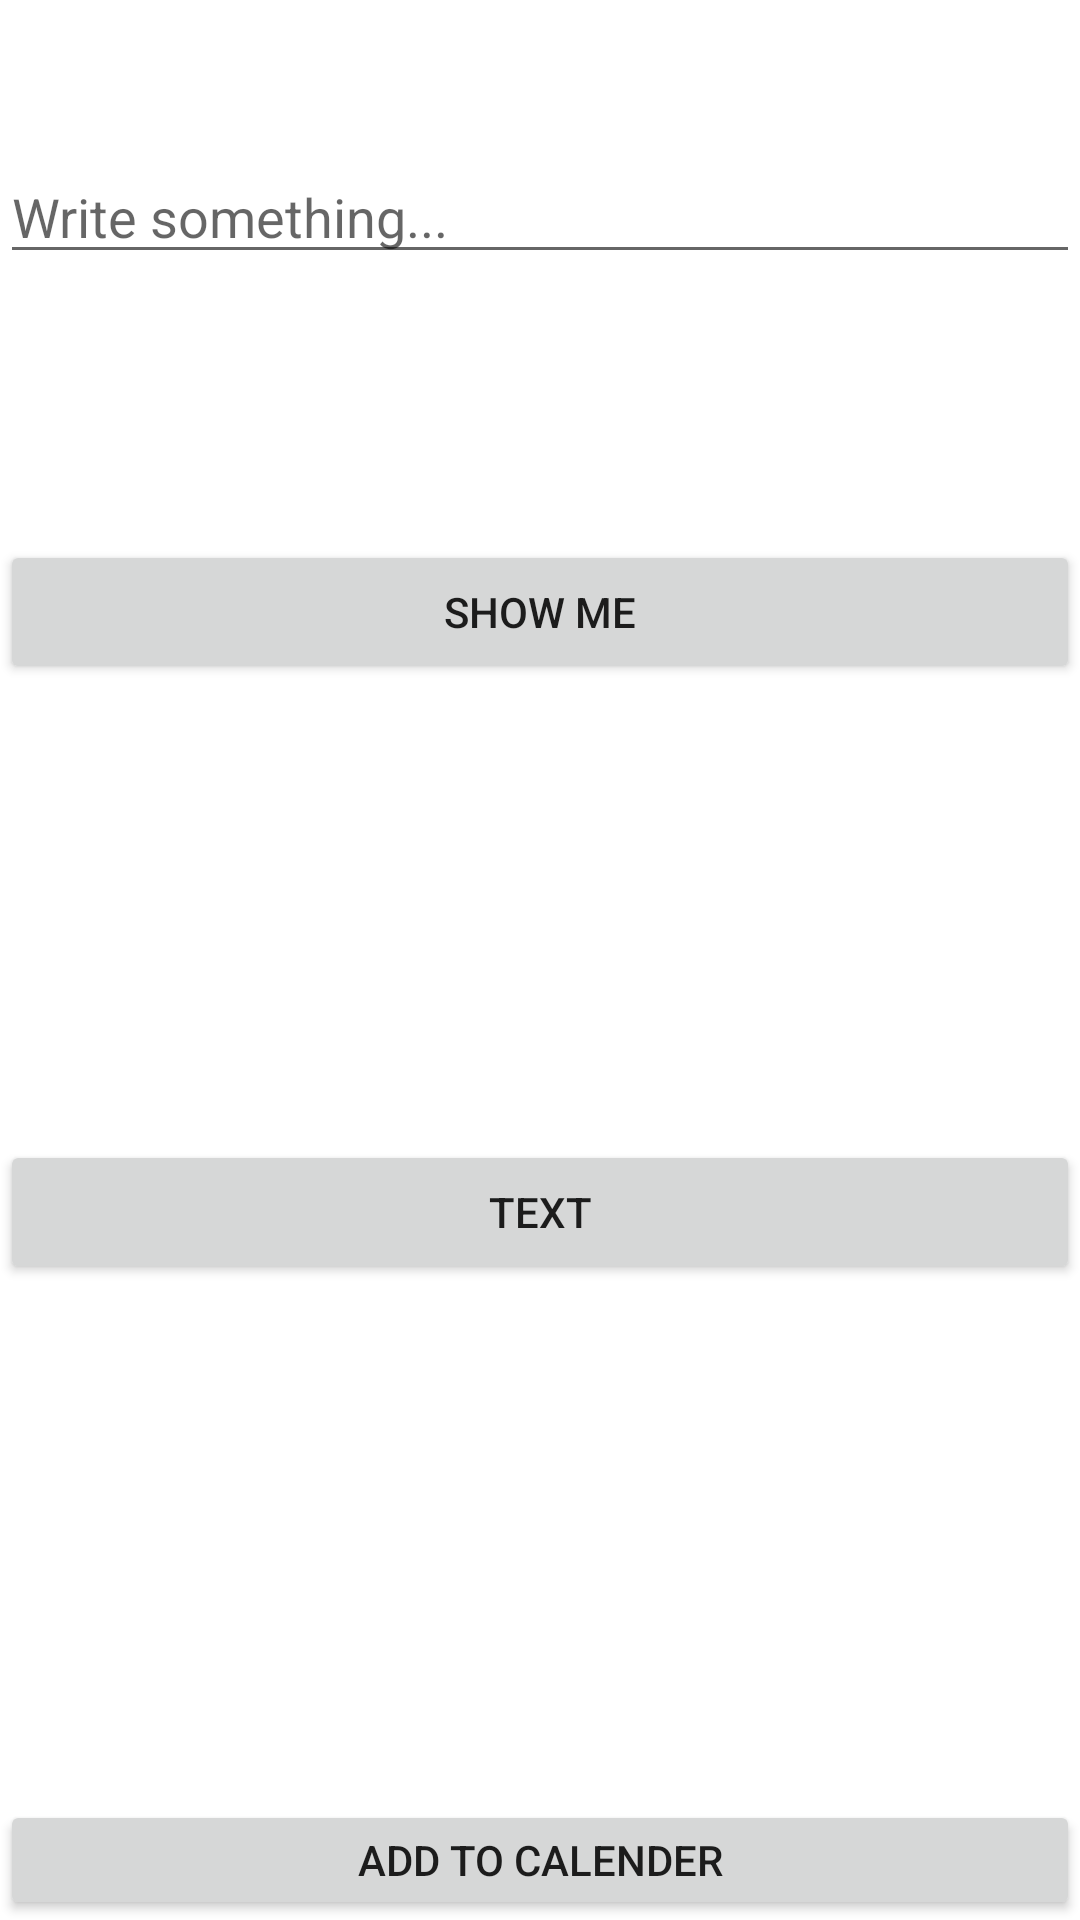

Reconstruct the res/layout file that produces this screen, plus the resources it refers to.
<!-- AndroidManifest.xml: application theme Theme.ScrollViewApp -->
<!-- res/layout/activity_main.xml -->
<?xml version="1.0" encoding="utf-8"?>
<RelativeLayout xmlns:android="http://schemas.android.com/apk/res/android"
    xmlns:tools="http://schemas.android.com/tools"
    android:layout_width="match_parent"
    android:layout_height="match_parent"
    tools:context=".MainActivity">


    <EditText
        android:id="@+id/userInput"
        android:layout_width="match_parent"
        android:layout_height="wrap_content"
        android:layout_marginTop="50dp"
        android:ems="10"
        android:hint="@string/write_something"
        android:inputType="text"
        android:importantForAutofill="no" />

    <Button
        android:id="@+id/button_Show_me"
        android:layout_width="match_parent"
        android:layout_height="wrap_content"
        android:layout_marginTop="180dp"
        android:text="@string/show_me" />

    <Button
        android:id="@+id/button_text"
        android:layout_width="match_parent"
        android:layout_height="wrap_content"
        android:layout_marginTop="380dp"
        android:text="@string/text" />
    <Button
        android:id="@+id/button_Add_To_Ca"
        android:layout_width="match_parent"
        android:layout_height="wrap_content"
        android:layout_marginTop="600dp"
        android:text="@string/add_to_calender" />
</RelativeLayout>
<!-- resources referenced by this layout -->
<resources>
  <string name="add_to_calender">Add to Calender</string>
  <string name="show_me">Show me</string>
  <string name="text">Text</string>
  <string name="write_something">Write something...</string>
  <style name="Theme.ScrollViewApp" parent="Theme.MaterialComponents.DayNight.DarkActionBar">
          
          <item name="colorPrimary">@color/purple_500</item>
          <item name="colorPrimaryVariant">@color/purple_700</item>
          <item name="colorOnPrimary">@color/white</item>
          
          <item name="colorSecondary">@color/teal_200</item>
          <item name="colorSecondaryVariant">@color/teal_700</item>
          <item name="colorOnSecondary">@color/black</item>
          
          <item name="android:statusBarColor">?attr/colorPrimaryVariant</item>
          
      </style>
  <!-- not gathered from this repository: default colours our renderer supplied (Android Studio template values) -->
  <color name="purple_500">#FF6200EE</color>
  <color name="purple_700">#FF3700B3</color>
  <color name="teal_200">#FF03DAC5</color>
  <color name="teal_700">#FF018786</color>
  <color name="black">#FF000000</color>
  <color name="white">#FFFFFFFF</color>
</resources>
